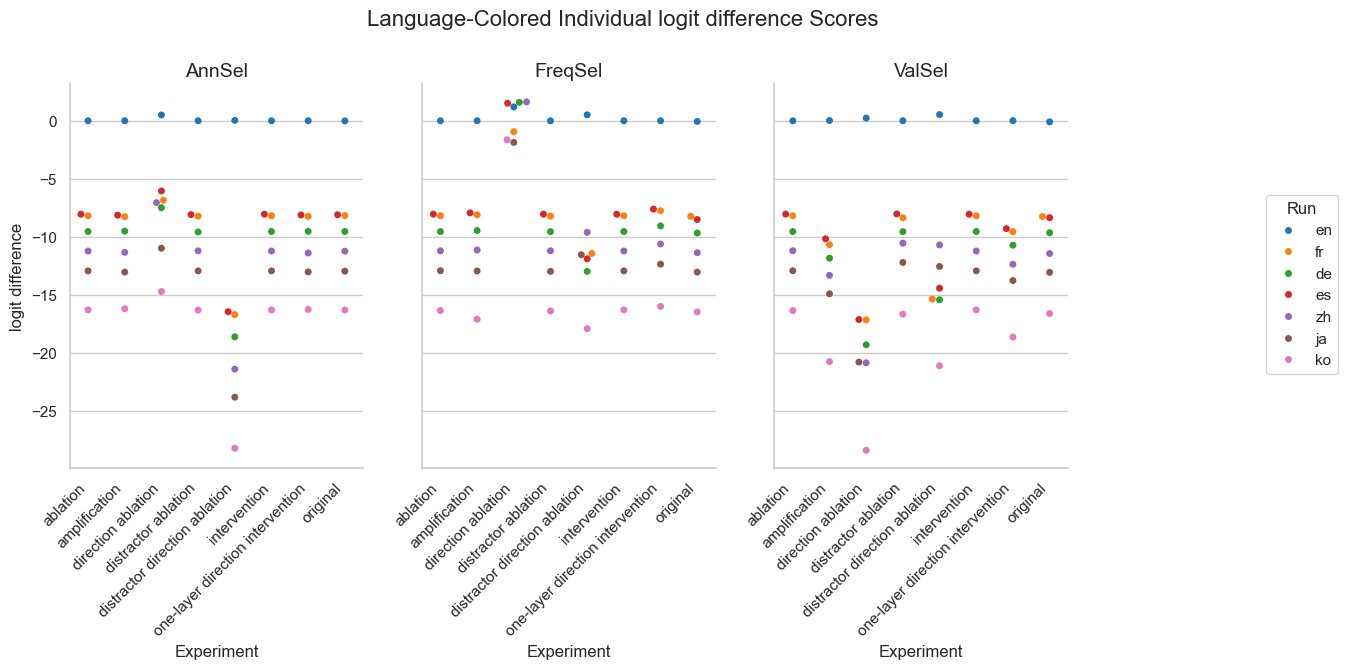

Values plotted in this chart, from the file beside it:
Experiment, Method, Run, mean, stdev
original, AnnSel, en, -0.0101, 0.06102
original, AnnSel, fr, -8.174, 5.143
original, AnnSel, de, -9.54, 4.688
original, AnnSel, es, -8.102, 4.492
original, AnnSel, zh, -11.24, 2.031
original, AnnSel, ja, -12.96, 2.407
original, AnnSel, ko, -16.31, 3.387
original, FreqSel, en, -0.05934, 0.2365
original, FreqSel, fr, -8.239, 5.153
original, FreqSel, de, -9.676, 4.624
original, FreqSel, es, -8.515, 4.633
original, FreqSel, zh, -11.37, 2.115
original, FreqSel, ja, -13.04, 2.396
original, FreqSel, ko, -16.48, 3.419
original, ValSel, en, -0.09091, 0.3544
original, ValSel, fr, -8.255, 5.208
original, ValSel, de, -9.647, 4.608
original, ValSel, es, -8.356, 4.624
original, ValSel, zh, -11.45, 2.185
original, ValSel, ja, -13.07, 2.453
original, ValSel, ko, -16.62, 3.408
distractor direction ablation, AnnSel, en, 0.03428, 0.1836
distractor direction ablation, AnnSel, fr, -16.71, 9.553
distractor direction ablation, AnnSel, de, -18.62, 8.422
distractor direction ablation, AnnSel, es, -16.46, 8.568
distractor direction ablation, AnnSel, zh, -21.41, 3.335
distractor direction ablation, AnnSel, ja, -23.83, 3.684
distractor direction ablation, AnnSel, ko, -28.23, 4.403
distractor direction ablation, FreqSel, en, 0.5195, 2.322
distractor direction ablation, FreqSel, fr, -11.44, 8.75
distractor direction ablation, FreqSel, de, -12.98, 8.465
distractor direction ablation, FreqSel, es, -11.9, 7.542
distractor direction ablation, FreqSel, zh, -9.614, 6.104
distractor direction ablation, FreqSel, ja, -11.55, 6.429
distractor direction ablation, FreqSel, ko, -17.93, 6.914
distractor direction ablation, ValSel, en, 0.5376, 1.795
distractor direction ablation, ValSel, fr, -15.37, 10.01
distractor direction ablation, ValSel, de, -15.43, 9.149
distractor direction ablation, ValSel, es, -14.43, 7.973
distractor direction ablation, ValSel, zh, -10.7, 6.359
distractor direction ablation, ValSel, ja, -12.56, 6.458
distractor direction ablation, ValSel, ko, -21.12, 6.991
direction ablation, AnnSel, en, 0.5048, 2.005
direction ablation, AnnSel, fr, -6.856, 7.303
direction ablation, AnnSel, de, -7.499, 6.388
direction ablation, AnnSel, es, -6.052, 5.891
direction ablation, AnnSel, zh, -7.056, 5.187
direction ablation, AnnSel, ja, -10.99, 5.893
direction ablation, AnnSel, ko, -14.72, 5.687
direction ablation, FreqSel, en, 1.196, 4.023
direction ablation, FreqSel, fr, -0.94, 8.043
direction ablation, FreqSel, de, 1.59, 9.228
direction ablation, FreqSel, es, 1.514, 7.647
direction ablation, FreqSel, zh, 1.628, 7.2
direction ablation, FreqSel, ja, -1.867, 8.409
direction ablation, FreqSel, ko, -1.634, 7.093
direction ablation, ValSel, en, 0.2341, 1.144
direction ablation, ValSel, fr, -17.16, 10.92
direction ablation, ValSel, de, -19.31, 10.12
direction ablation, ValSel, es, -17.13, 9.572
... 108 more rows
